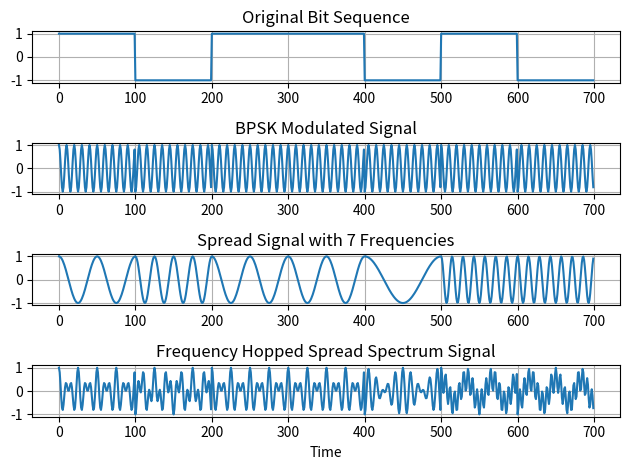

Write the Python code that produced this figure.
import numpy as np
import matplotlib.pyplot as plt

# 1. Input data
data = np.array([1, 0, 1, 1, 0, 1, 0])

# 2. Seven hopping frequencies
freq = [1, 2, 3, 4, 5, 6, 7]

# 3. Random frequency hopping pattern
hop = np.random.choice(freq, len(data))

# 4. Time for one bit
N = 100
t = np.arange(N) / N

# Store signals
original = []
bpsk = []
spread = []
fhss = []

# 5. Generate signals
for i in range(len(data)):

    # BPSK: 1 -> +1, 0 -> -1
    bit = 2 * data[i] - 1

    # Carrier
    carrier = np.cos(2 * np.pi *10* t)

    # BPSK signal
    bpsk_signal = bit * carrier

    # Hopping frequency
    f = hop[i]

    # Spread carrier
    hop_signal = np.cos(2 * np.pi * f * t)

    # Final FHSS signal
    final = bpsk_signal * hop_signal

    # Save signals
    original.extend([bit] * N)
    bpsk.extend(bpsk_signal)
    spread.extend(hop_signal)
    fhss.extend(final)

# 6. Print results
print("Input Data:", data)
print("Hopping Frequencies:", hop)

# 7. Plot
plt.subplot(4, 1, 1)
plt.plot(original)
plt.title("Original Bit Sequence")
plt.grid()

plt.subplot(4, 1, 2)
plt.plot(bpsk)
plt.title("BPSK Modulated Signal")
plt.grid()

plt.subplot(4, 1, 3)
plt.plot(spread)
plt.title("Spread Signal with 7 Frequencies")
plt.grid()

plt.subplot(4, 1, 4)
plt.plot(fhss)
plt.title("Frequency Hopped Spread Spectrum Signal")
plt.xlabel("Time")
plt.grid()

plt.tight_layout()
plt.show()
